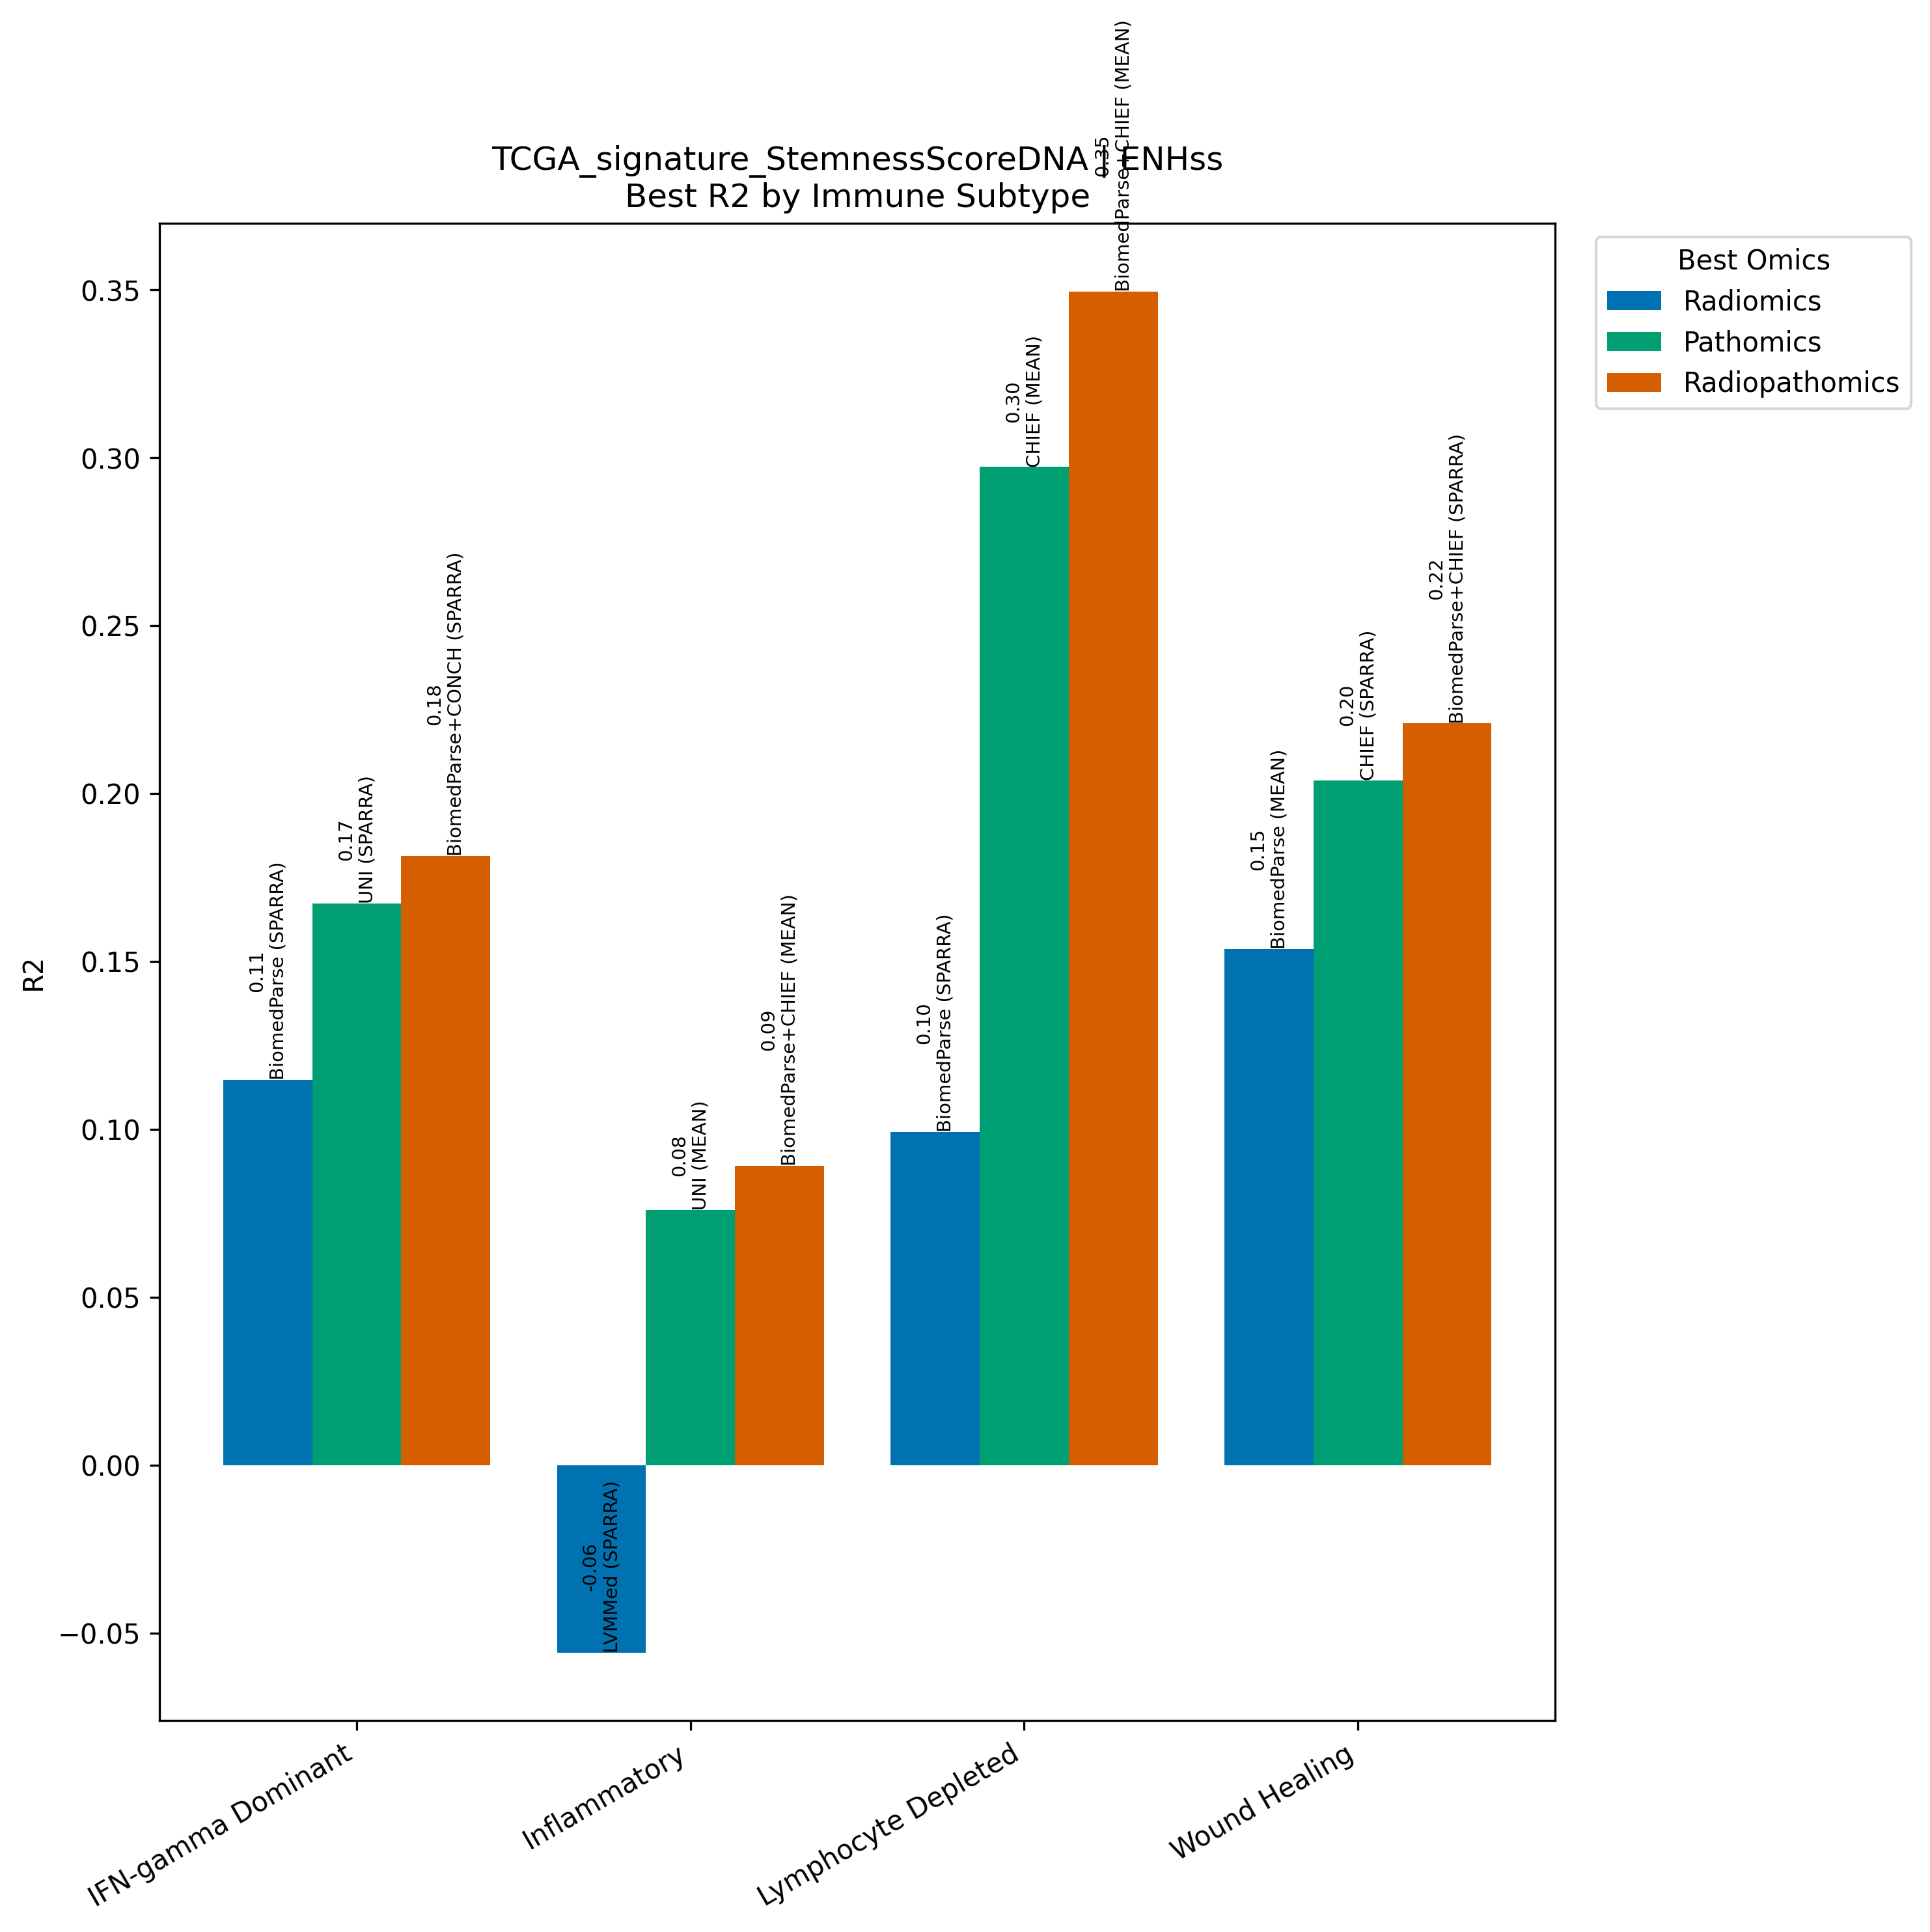

Values plotted in this chart, from the file beside it:
Model, Omics, Subtype, R2, N
BiomedParse (SPARRA), Radiomics, IFN-gamma Dominant, 0.1147, 213
UNI (SPARRA), Pathomics, IFN-gamma Dominant, 0.1673, 213
BiomedParse+CONCH (SPARRA), Radiopathomics, IFN-gamma Dominant, 0.1814, 213
LVMMed (SPARRA), Radiomics, Inflammatory, -0.05586, 216
UNI (MEAN), Pathomics, Inflammatory, 0.07596, 216
BiomedParse+CHIEF (MEAN), Radiopathomics, Inflammatory, 0.08919, 216
BiomedParse (SPARRA), Radiomics, Lymphocyte Depleted, 0.09923, 75
CHIEF (MEAN), Pathomics, Lymphocyte Depleted, 0.2972, 75
BiomedParse+CHIEF (MEAN), Radiopathomics, Lymphocyte Depleted, 0.3496, 75
BiomedParse (MEAN), Radiomics, Wound Healing, 0.1537, 181
CHIEF (SPARRA), Pathomics, Wound Healing, 0.204, 181
BiomedParse+CHIEF (SPARRA), Radiopathomics, Wound Healing, 0.2209, 181
